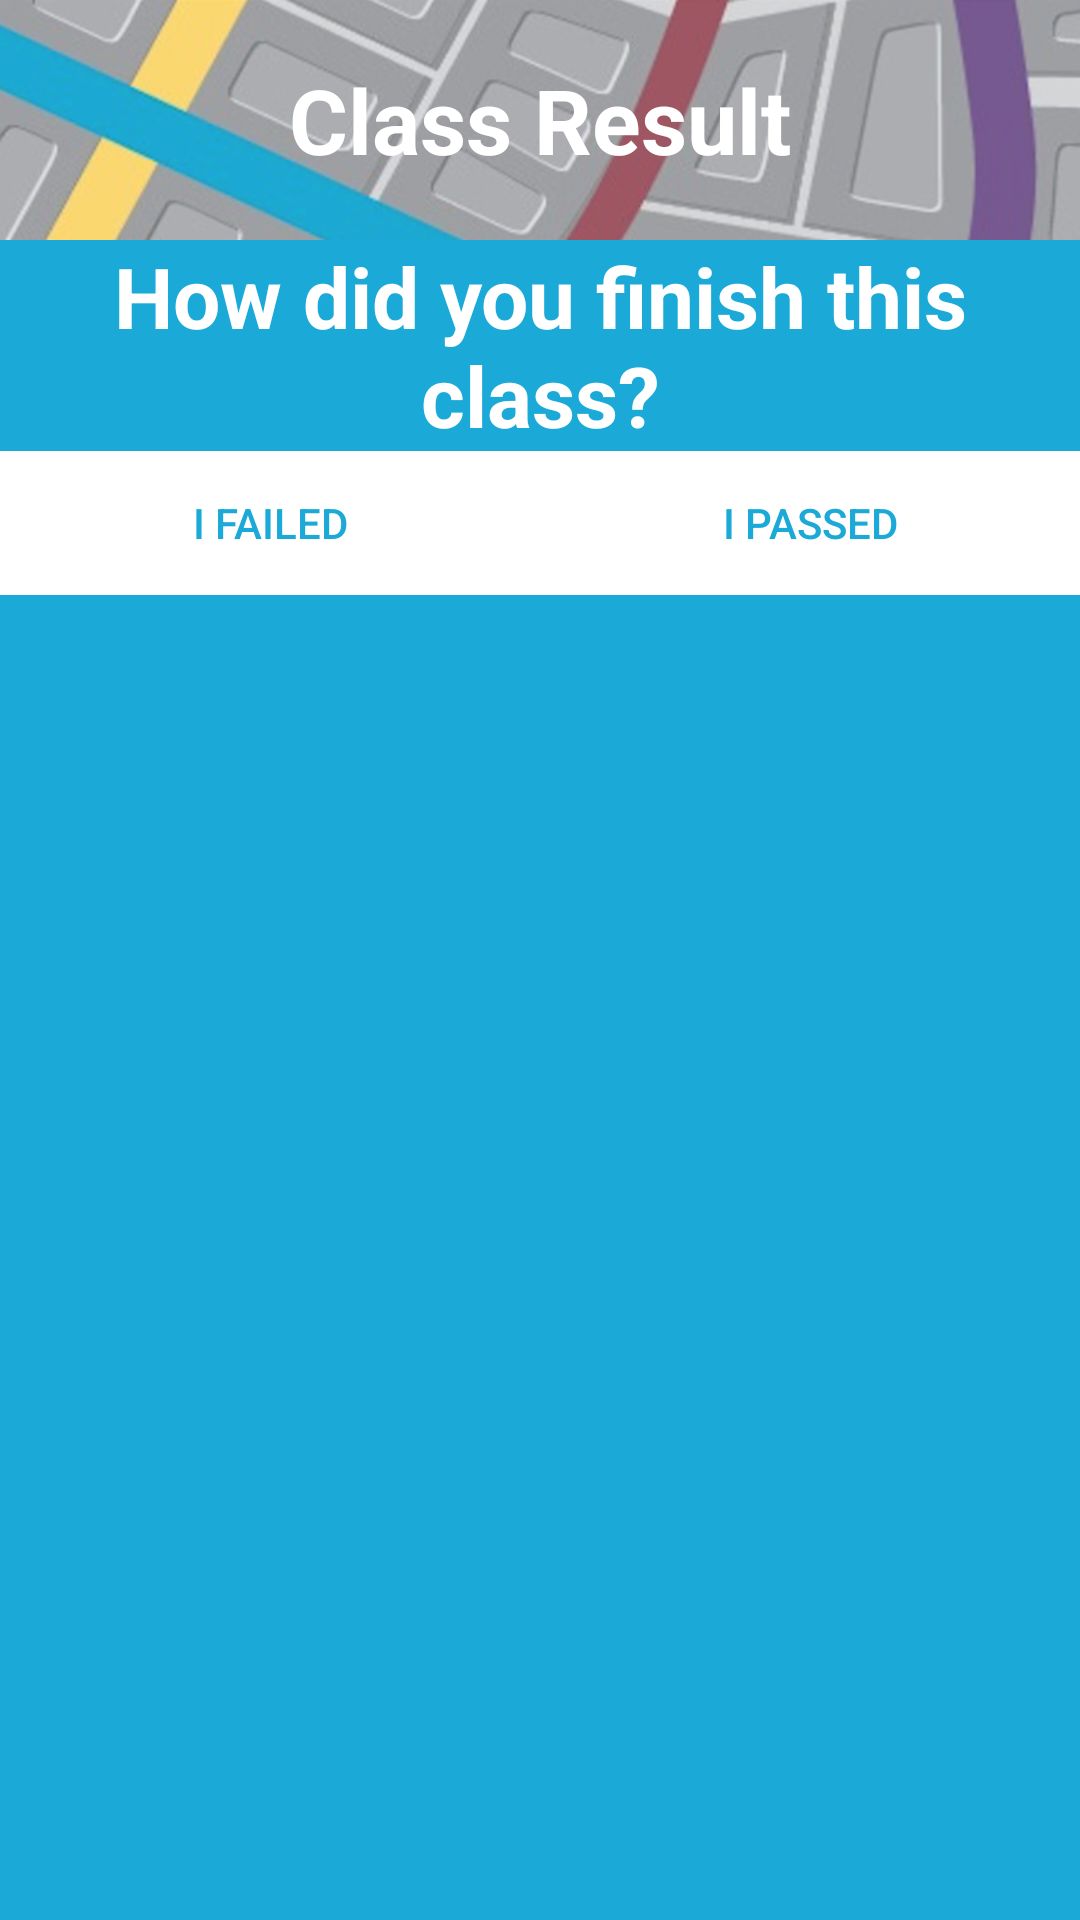

Android layout source for this screen:
<!-- AndroidManifest.xml: application theme AppTheme -->
<!-- res/layout/activity_alert.xml -->
<?xml version="1.0" encoding="utf-8"?>
<RelativeLayout android:gravity="center_horizontal"
    android:background="#ff1ba9d8"
    android:layout_width="fill_parent"
    android:layout_height="fill_parent"
    android:weightSum="2.0"
    xmlns:android="http://schemas.android.com/apk/res/android">

    <TextView
        android:textSize="30.0dip"
        android:textStyle="bold"
        android:textColor="#ffffffff"
        android:textColorHighlight="#ff211f1f"
        android:gravity="fill_vertical|center"
        android:id="@+id/textView3"
        android:background="@drawable/header"
        android:layout_width="wrap_content"
        android:layout_height="80.0dip"
        android:text="Class Result"
        android:layout_alignParentTop="true"
        android:layout_centerHorizontal="true"
        android:textIsSelectable="true" />

    <TextView
        android:textSize="28.0dip"
        android:textStyle="bold"
        android:textColor="#ffffffff"
        android:gravity="center"
        android:id="@+id/textView4"
        android:layout_width="wrap_content"
        android:layout_height="wrap_content"
        android:text="How did you finish this class?"
        android:layout_below="@id/textView3"
        android:layout_centerHorizontal="true" />

    <LinearLayout android:gravity="center"
        android:orientation="horizontal"
        android:background="#ffffffff"
        android:layout_width="fill_parent"
        android:layout_height="wrap_content"
        android:layout_below="@id/textView4"
        xmlns:android="http://schemas.android.com/apk/res/android">

        <Button
            android:textColor="#ff1ba9d8"
            android:id="@+id/buttonCollect"
            android:background="@drawable/toggle"
            android:layout_width="fill_parent"
            android:layout_height="wrap_content"
            android:layout_margin="0.0dip"
            android:text="I Failed"
            android:layout_weight="1.0"
            android:layout_alignParentRight="true"
            android:layout_alignParentBottom="true" />

        <Button
            android:textColor="#ff1ba9d8"
            android:id="@+id/button2"
            android:background="@drawable/toggle"
            android:layout_width="fill_parent"
            android:layout_height="wrap_content"
            android:layout_margin="0.0dip"
            android:text="I Passed"
            android:layout_weight="1.0"
            android:layout_alignParentRight="true"
            android:layout_alignParentBottom="true" />'
    </LinearLayout>
</RelativeLayout>
<!-- resources referenced by this layout -->
<resources>
  <!-- drawable header: png bitmap (drawable, 132010 bytes) -->
  <!-- drawable toggle (drawable) -->
  <?xml version="1.0" encoding="utf-8"?>
  <selector
    xmlns:android="http://schemas.android.com/apk/res/android">
      <item android:state_pressed="true" android:drawable="@color/grey" />
      <item android:drawable="@android:color/white" />
      <item>
          <shape android:shape="rectangle">
              <solid android:drawable="@android:color/white" />
          </shape>
      </item>
      <item android:right="5.0dip">
          <shape android:shape="rectangle">
              <solid android:color="#ff000000" />
          </shape>
      </item>
      <shape android:shape="rectangle">
          <gradient android:startColor="#ff000000" android:angle="180.0" android:centerX="0.01" android:centerColor="@android:color/transparent" />
      </shape>
  </selector>
  <style name="AppTheme" parent="Theme.AppCompat.Light.DarkActionBar">
          
          <item name="colorPrimary">@color/colorPrimary</item>
          <item name="colorPrimaryDark">@color/colorPrimaryDark</item>
          <item name="colorAccent">@color/colorAccent</item>
      </style>
  <color name="grey">#ffe6e6e6</color>
  <color name="colorPrimary">#3F51B5</color>
  <color name="colorPrimaryDark">#303F9F</color>
  <color name="colorAccent">#FF4081</color>
</resources>
